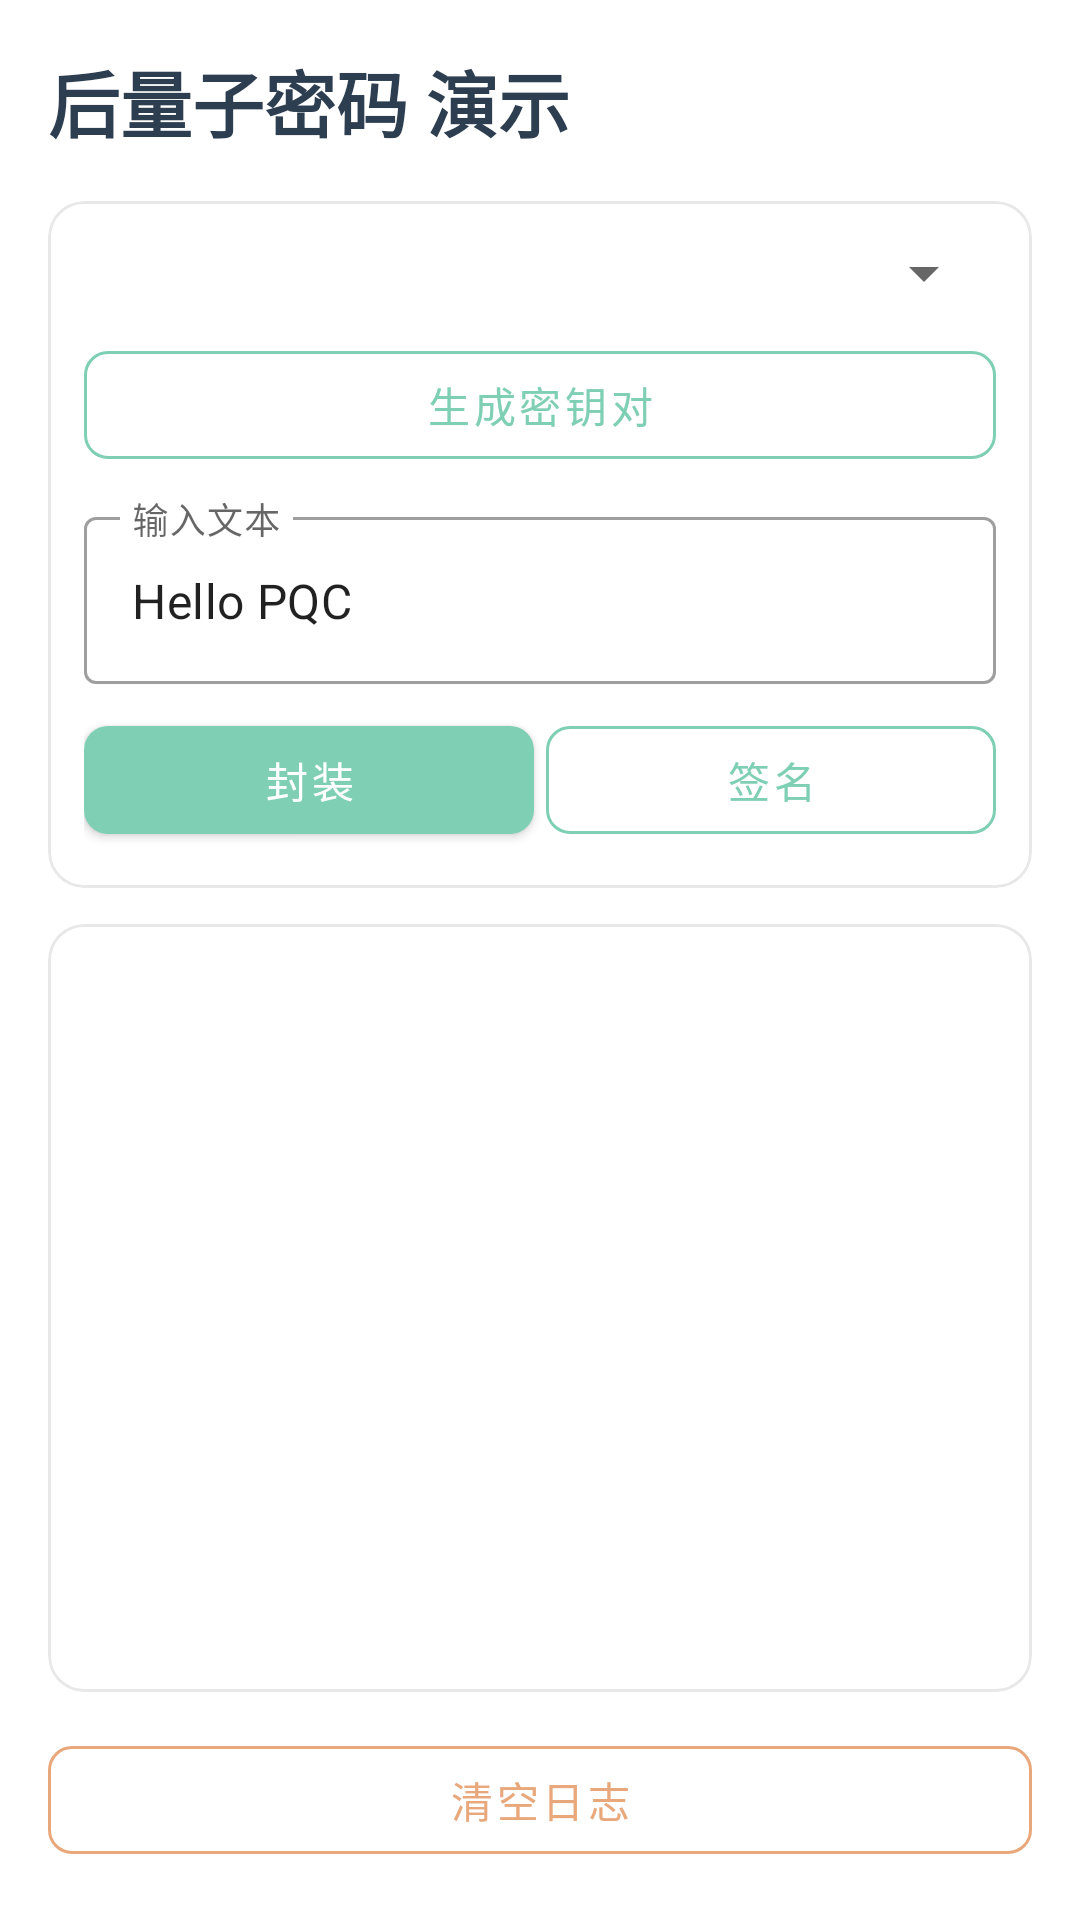

Layout XML and referenced resources for this Android screen:
<!-- AndroidManifest.xml: application theme Theme.AndroidComponentDemo -->
<!-- res/layout/fragment_pqc.xml -->
<?xml version="1.0" encoding="utf-8"?>
<LinearLayout xmlns:android="http://schemas.android.com/apk/res/android"
    xmlns:app="http://schemas.android.com/apk/res-auto"
    android:layout_width="match_parent"
    android:layout_height="match_parent"
    android:orientation="vertical"
    android:padding="16dp">

    <TextView
        android:layout_width="match_parent"
        android:layout_height="wrap_content"
        android:text="@string/pqc_demo"
        android:textSize="24sp"
        android:textStyle="bold"
        android:textColor="@color/primary"
        android:layout_marginBottom="16dp"/>

    <com.google.android.material.card.MaterialCardView
        android:layout_width="match_parent"
        android:layout_height="wrap_content"
        style="@style/CardStyle"
        android:layout_marginBottom="12dp">

        <LinearLayout
            android:layout_width="match_parent"
            android:layout_height="wrap_content"
            android:orientation="vertical"
            android:padding="12dp">

            <Spinner
                android:id="@+id/spinner_algorithm"
                android:layout_width="match_parent"
                android:layout_height="wrap_content"
                android:layout_marginBottom="8dp"/>

            <com.google.android.material.button.MaterialButton
                android:id="@+id/btn_generate_keypair"
                style="@style/OutlineButton"
                android:layout_width="match_parent"
                android:layout_height="wrap_content"
                android:text="@string/btn_generate_keypair"
                android:layout_marginBottom="8dp"/>

            <com.google.android.material.textfield.TextInputLayout
                android:layout_width="match_parent"
                android:layout_height="wrap_content"
                android:layout_marginBottom="8dp"
                android:hint="@string/hint_input_text"
                style="@style/Widget.MaterialComponents.TextInputLayout.OutlinedBox">

                <com.google.android.material.textfield.TextInputEditText
                    android:id="@+id/et_input"
                    android:layout_width="match_parent"
                    android:layout_height="wrap_content"
                    android:inputType="text"
                    android:text="@string/default_pqc_input"/>
            </com.google.android.material.textfield.TextInputLayout>

            <LinearLayout
                android:layout_width="match_parent"
                android:layout_height="wrap_content"
                android:orientation="horizontal"
                android:baselineAligned="false">

                <com.google.android.material.button.MaterialButton
                    android:id="@+id/btn_encapsulate"
                    style="@style/PrimaryButton"
                    android:layout_width="0dp"
                    android:layout_height="wrap_content"
                    android:layout_weight="1"
                    android:text="@string/btn_encapsulate"
                    android:layout_marginEnd="4dp"/>

                <com.google.android.material.button.MaterialButton
                    android:id="@+id/btn_sign"
                    style="@style/OutlineButton"
                    android:layout_width="0dp"
                    android:layout_height="wrap_content"
                    android:layout_weight="1"
                    android:text="@string/btn_sign"/>
            </LinearLayout>

        </LinearLayout>
    </com.google.android.material.card.MaterialCardView>

    <com.google.android.material.card.MaterialCardView
        android:layout_width="match_parent"
        android:layout_height="0dp"
        android:layout_weight="1"
        style="@style/CardStyle"
        android:layout_marginBottom="12dp">

        <ScrollView
            android:id="@+id/scroll_view"
            android:layout_width="match_parent"
            android:layout_height="match_parent"
            android:padding="12dp">

            <TextView
                android:id="@+id/tv_log"
                android:layout_width="match_parent"
                android:layout_height="wrap_content"
                android:textSize="13sp"
                android:textColor="@color/text_primary"
                android:fontFamily="monospace"
                android:lineSpacingMultiplier="1.3"/>
        </ScrollView>
    </com.google.android.material.card.MaterialCardView>

    <com.google.android.material.button.MaterialButton
        android:id="@+id/btn_clear_log"
        style="@style/AccentOutlineButton"
        android:layout_width="match_parent"
        android:layout_height="wrap_content"
        android:text="@string/btn_clear_log"/>

</LinearLayout>
<!-- resources referenced by this layout -->
<resources>
  <color name="primary">#2C3E50</color>
  <color name="text_primary">#333333</color>
  <string name="btn_clear_log">清空日志</string>
  <string name="btn_encapsulate">封装</string>
  <string name="btn_generate_keypair">生成密钥对</string>
  <string name="btn_sign">签名</string>
  <string name="default_pqc_input">Hello PQC</string>
  <string name="hint_input_text">输入文本</string>
  <string name="pqc_demo">后量子密码 演示</string>
  <style name="AccentOutlineButton" parent="Widget.MaterialComponents.Button.OutlinedButton">
          <item name="strokeColor">@color/accent</item>
          <item name="android:textColor">@color/accent</item>
          <item name="cornerRadius">8dp</item>
      </style>
  <style name="CardStyle" parent="Widget.MaterialComponents.CardView">
          <item name="cardCornerRadius">12dp</item>
          <item name="cardElevation">0dp</item>
          <item name="strokeWidth">1dp</item>
          <item name="strokeColor">@color/card_stroke</item>
          <item name="cardBackgroundColor">@color/card_background</item>
      </style>
  <style name="OutlineButton" parent="Widget.MaterialComponents.Button.OutlinedButton">
          <item name="strokeColor">@color/secondary</item>
          <item name="android:textColor">@color/secondary</item>
          <item name="cornerRadius">8dp</item>
      </style>
  <style name="PrimaryButton" parent="Widget.MaterialComponents.Button">
          <item name="backgroundTint">@color/secondary</item>
          <item name="android:textColor">@color/white</item>
          <item name="cornerRadius">8dp</item>
      </style>
  <style name="Theme.AndroidComponentDemo" parent="Theme.MaterialComponents.DayNight.NoActionBar">
          
          <item name="colorPrimary">@color/primary</item>
          <item name="colorPrimaryVariant">@color/primary_dark</item>
          <item name="colorOnPrimary">@color/white</item>
          
          <item name="colorSecondary">@color/secondary</item>
          <item name="colorSecondaryVariant">@color/secondary_dark</item>
          <item name="colorOnSecondary">@color/white</item>
          
          <item name="android:windowBackground">@color/background</item>
          <item name="colorSurface">@color/surface</item>
          <item name="colorOnSurface">@color/text_primary</item>
          
          <item name="android:textColorPrimary">@color/text_primary</item>
          <item name="android:textColorSecondary">@color/text_secondary</item>
          <item name="android:textColorHint">@color/text_hint</item>
          
          <item name="colorAccent">@color/accent</item>
          
          <item name="android:statusBarColor">?attr/colorPrimaryVariant</item>
          
          <item name="android:navigationBarColor">@color/nav_background</item>
      </style>
  <color name="accent">#E8A87C</color>
  <color name="card_stroke">#E8E8E8</color>
  <color name="card_background">#FFFFFF</color>
  <color name="secondary">#7FCFB5</color>
  <color name="white">#FFFFFFFF</color>
  <color name="primary_dark">#1A252F</color>
  <color name="secondary_dark">#5AB89E</color>
  <color name="background">#FCFAF7</color>
  <color name="surface">#FFFFFF</color>
  <color name="text_secondary">#666666</color>
  <color name="text_hint">#999999</color>
  <color name="nav_background">#FFFFFF</color>
</resources>
